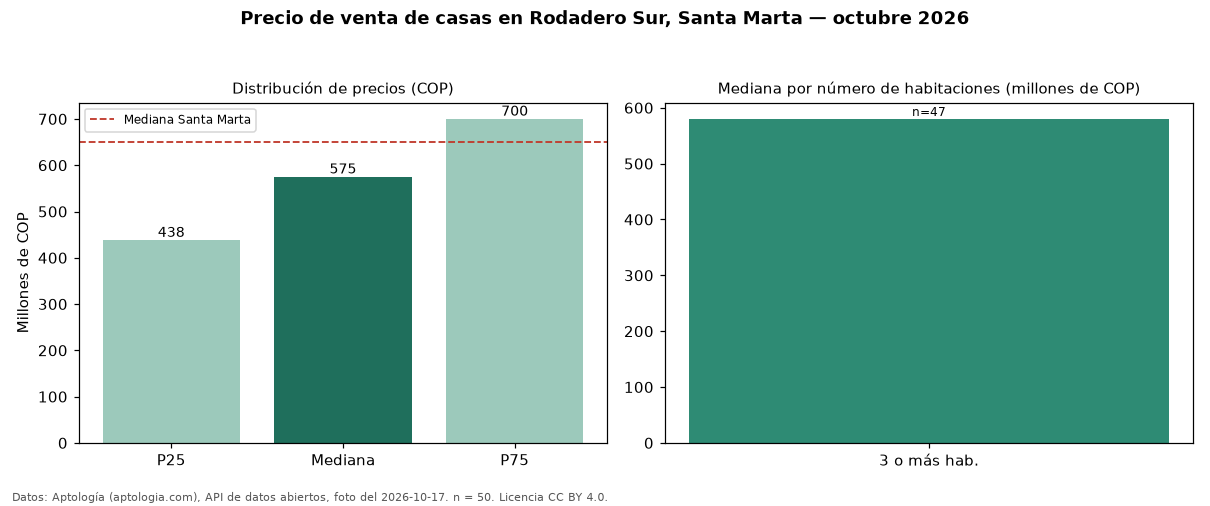

The table this chart was drawn from, first rows:
seccion, metrica, valor_cop, n
precio, p25, 438000000, 50
precio, mediana, 575000000, 50
precio, p75, 700000000, 50
precio, minimo, 300000000, 50
precio, maximo, 1350000000, 50
parqueadero, avisos_con_parqueadero, 42, 50
parqueadero, mediana_con_parqueadero, 570000000, 42
habitaciones, 3+, 580000000, 47
ciudad, mediana_ciudad, 650000000, 
fuente, fecha_foto, 2026-10-17, 
fuente, atribucion, https://www.aptologia.com/casas-en-venta…, 
